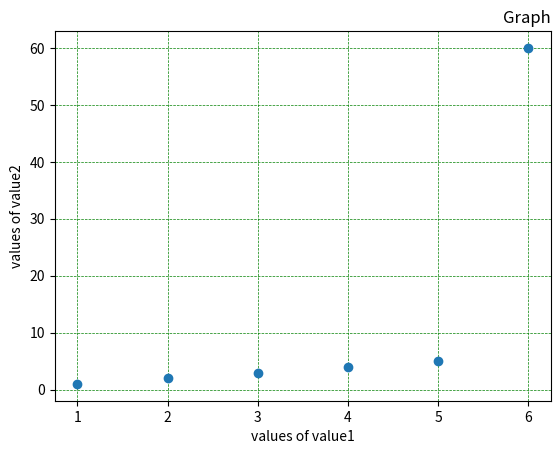

The script that saved this image:
import matplotlib.pyplot as plt


value1 = (1,2,3,4,5,6)


value2 = (1,2,3,4,5,60)

plt.plot(value1, value2, "o")

# add label to x 
plt.xlabel("values of value1")


#add label to y
plt.ylabel("values of value2")

# add title to plot
plt.title("Graph", loc = 'right')


# add grid to plot
# plt.grid()
#
# plt.grid(axis = 'x')   # show only x axis grid

# plt.grid(axis = 'y')	# show only y axis grid

plt.grid(color = 'green', linestyle = '--', linewidth = 0.5)

plt.show()




















#print("befor show")

#plt.show()

#print("after show")
